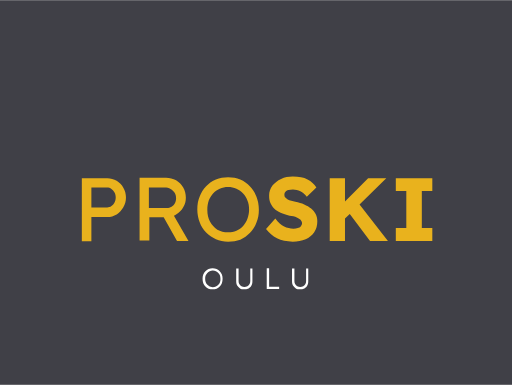
t = 0.00 s
t = 0.44 s: frame unchanged from t = 0.00 s, image omitted
t = 0.88 s: frame unchanged from t = 0.00 s, image omitted
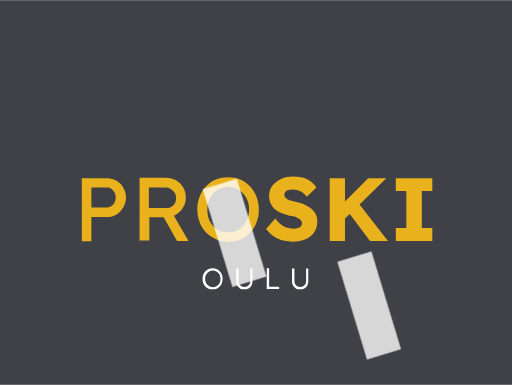
t = 1.06 s
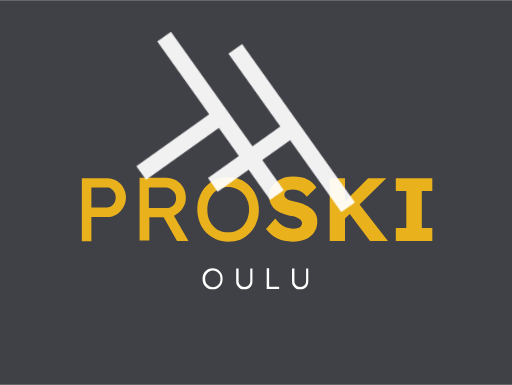
t = 1.38 s
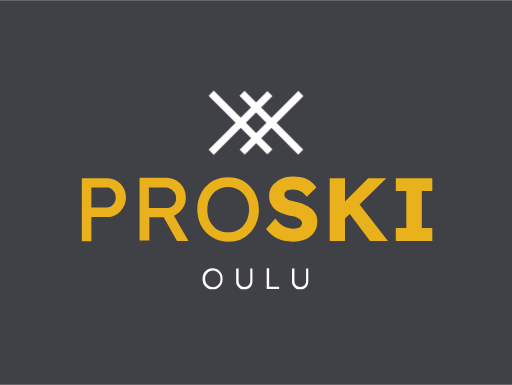
t = 1.75 s

The animated SVG that drew these frames (rendered in a browser with its animation timeline set to each time). Animation: 8 SMIL elements (animate=8), 1 CSS @keyframes rule; one cycle of 1.75 s.

<?xml version="1.0" encoding="UTF-8"?>
<svg xmlns="http://www.w3.org/2000/svg" xmlns:xlink="http://www.w3.org/1999/xlink" version="1.1" id="Layer_2_00000070802249005863294750000016329302625290236607_" x="0px" y="0px" viewBox="0 0 214.6 161.2" style="enable-background:new 0 0 214.6 161.2;" xml:space="preserve">
<style type="text/css">
	.st0{fill:#404047;}
	.st1{enable-background:new    ;}
	.st2{fill:#E9B21D;}
	.st3{fill:#FFFFFF;}
	#sukset_ristissa {
		position: absolute;
		inset: 0;
		margin: auto;
		width: 50vmin;
		fill: #e9b21d;
		fill: #fff;
		animation: rotozoom 1.75s ease-out forwards;
		transform-origin: 107.3px 51.5px;
		overflow: hidden;
	}
	@keyframes rotozoom {
		0% {
			opacity: 0;
			transform: rotate(135deg) scale(20);
		}
		100% {
			opacity: 1;
		}
	}
</style>
<g id="Layer_1-2">
	<rect y="0" class="st0" width="214.6" height="161.2"></rect>
	<g class="st1">
		<path class="st2" d="M34.3,100.9V74.6H45c1.4,0,2.7,0.4,3.9,1.1c1.2,0.7,2.1,1.7,2.8,2.9c0.7,1.2,1.1,2.6,1.1,4.1    c0,1.5-0.4,2.9-1.1,4.1c-0.7,1.2-1.6,2.2-2.8,3c-1.2,0.7-2.5,1.1-3.9,1.1h-6.7v10.1H34.3z M38.3,86.9h6.6c0.7,0,1.3-0.2,1.8-0.6    c0.6-0.4,1-0.9,1.3-1.5s0.5-1.3,0.5-2.1c0-0.8-0.2-1.5-0.5-2.1s-0.8-1.1-1.3-1.5s-1.2-0.6-1.8-0.6h-6.6V86.9z"></path>
	</g>
	<g class="st1">
		<path class="st2" d="M79,100.9l-6.1-10.6c0.3-0.1,0.6-0.3,0.9-0.5c1.3-0.7,2.3-1.7,3-3c0.8-1.2,1.1-2.6,1.1-4c0-1.6-0.4-3-1.1-4.3    c-0.8-1.3-1.8-2.3-3-3c-1.3-0.7-2.7-1.1-4.2-1.1H58.5v26.3h4.1V91h6l5.6,9.9L79,100.9z M62.5,78.5H69c0.9,0,1.8,0.2,2.5,0.6    c0.7,0.4,1.3,0.9,1.7,1.6c0.4,0.7,0.6,1.4,0.6,2.3c0,0.8-0.2,1.5-0.5,2.1c-0.3,0.6-0.8,1.1-1.4,1.5c-0.6,0.4-1.2,0.5-2,0.5h-7.5    V78.5z"></path>
		<path class="st2" d="M95.6,101.2c-1.9,0-3.6-0.3-5.1-1c-1.6-0.7-2.9-1.6-4.1-2.8c-1.2-1.2-2.1-2.6-2.7-4.3c-0.6-1.6-1-3.4-1-5.4    c0-2,0.3-3.8,1-5.4c0.6-1.6,1.5-3.1,2.7-4.3c1.2-1.2,2.5-2.2,4.1-2.8c1.6-0.7,3.3-1,5.1-1c1.9,0,3.6,0.3,5.1,1    c1.6,0.7,2.9,1.6,4.1,2.9c1.2,1.2,2.1,2.7,2.7,4.3c0.6,1.6,1,3.4,1,5.4s-0.3,3.7-1,5.4c-0.6,1.6-1.5,3.1-2.7,4.3    c-1.2,1.2-2.5,2.2-4.1,2.9C99.2,100.9,97.5,101.2,95.6,101.2z M95.6,97.3c1.3,0,2.4-0.2,3.5-0.7c1.1-0.5,2-1.1,2.8-2    c0.8-0.9,1.4-1.9,1.8-3c0.4-1.2,0.7-2.4,0.7-3.8s-0.2-2.7-0.7-3.8c-0.4-1.2-1-2.2-1.8-3c-0.8-0.9-1.7-1.5-2.8-2    c-1.1-0.5-2.2-0.7-3.5-0.7c-1.3,0-2.4,0.2-3.5,0.7c-1.1,0.5-2,1.1-2.8,2s-1.4,1.9-1.8,3c-0.4,1.2-0.6,2.5-0.6,3.9    c0,1.9,0.4,3.5,1.1,4.9c0.8,1.4,1.8,2.6,3.1,3.4C92.4,96.9,93.9,97.3,95.6,97.3z"></path>
	</g>
	<g class="st1">
		<path class="st2" d="M122.7,101.2c-2.6,0-4.8-0.5-6.6-1.4c-1.8-0.9-3.3-2.2-4.6-3.9l3.9-4.4c1.2,1.7,2.5,2.8,3.7,3.4    s2.5,0.9,3.9,0.9c0.7,0,1.3-0.1,1.8-0.3c0.5-0.2,1-0.4,1.3-0.8c0.3-0.3,0.5-0.7,0.5-1.2c0-0.4-0.1-0.7-0.3-1    c-0.2-0.3-0.4-0.6-0.8-0.8c-0.3-0.2-0.7-0.4-1.1-0.6c-0.4-0.2-0.9-0.3-1.4-0.5s-1-0.2-1.6-0.3c-1.5-0.3-2.7-0.7-3.8-1.2    c-1.1-0.5-2-1.1-2.7-1.8c-0.7-0.7-1.2-1.5-1.6-2.4c-0.4-0.9-0.5-1.9-0.5-3c0-1.6,0.5-3,1.4-4.2c0.9-1.2,2.1-2.1,3.6-2.8    c1.5-0.7,3.1-1,4.9-1c2.6,0,4.6,0.4,6.2,1.2s2.8,1.9,3.7,3.4l-4,3.9c-0.8-1-1.7-1.8-2.7-2.3s-2-0.8-3.1-0.8    c-0.7,0-1.4,0.1-1.9,0.3c-0.6,0.2-1,0.4-1.3,0.8c-0.3,0.3-0.4,0.7-0.4,1.2c0,0.4,0.1,0.8,0.4,1.1s0.6,0.6,1,0.8s0.9,0.4,1.5,0.6    c0.6,0.2,1.1,0.3,1.7,0.4c1.4,0.3,2.6,0.6,3.7,1.1s2.1,1,2.9,1.7c0.8,0.7,1.4,1.4,1.9,2.3s0.7,1.9,0.7,3.1c0,1.8-0.4,3.3-1.3,4.6    c-0.9,1.3-2.1,2.3-3.6,2.9C126.5,100.9,124.7,101.2,122.7,101.2z"></path>
	</g>
	<polygon class="st2" points="155.1,100.9 162.6,100.9 150.7,85.6 161.9,74.6 154.3,74.6 144.6,84.4 144.6,74.6 138.2,74.6    138.2,100.9 144.6,100.9 144.6,91.5 146.6,89.6  "></polygon>
	<g class="st1">
		<path class="st2" d="M165.9,100.9v-5.4h4.4V80h-4.4v-5.4h15.3V80h-4.4v15.5h4.4v5.4H165.9z"></path>
	</g>
	<g class="st1">
		<path class="st3" d="M89.1,121.2c-0.6,0-1.2-0.1-1.7-0.3c-0.5-0.2-1-0.5-1.3-0.9c-0.4-0.4-0.7-0.9-0.9-1.4s-0.3-1.1-0.3-1.8    c0-0.7,0.1-1.2,0.3-1.8s0.5-1,0.9-1.4c0.4-0.4,0.8-0.7,1.3-0.9c0.5-0.2,1.1-0.3,1.7-0.3c0.6,0,1.2,0.1,1.7,0.3    c0.5,0.2,1,0.5,1.3,0.9s0.7,0.9,0.9,1.4c0.2,0.5,0.3,1.1,0.3,1.8c0,0.6-0.1,1.2-0.3,1.8s-0.5,1-0.9,1.4c-0.4,0.4-0.8,0.7-1.3,0.9    C90.3,121.1,89.8,121.2,89.1,121.2z M89.2,120.3c0.5,0,0.9-0.1,1.3-0.3c0.4-0.2,0.7-0.4,1-0.7s0.5-0.7,0.7-1.1s0.2-0.9,0.2-1.4    s-0.1-1-0.2-1.4s-0.4-0.8-0.7-1.1s-0.6-0.6-1-0.7c-0.4-0.2-0.8-0.3-1.3-0.3c-0.5,0-0.9,0.1-1.3,0.3s-0.7,0.4-1,0.7    c-0.3,0.3-0.5,0.7-0.7,1.1s-0.2,0.9-0.2,1.4c0,0.7,0.1,1.3,0.4,1.8s0.7,0.9,1.2,1.2C88,120.1,88.5,120.3,89.2,120.3z"></path>
	</g>
	<g class="st1">
		<path class="st3" d="M102.3,121.2c-0.7,0-1.2-0.1-1.7-0.4c-0.5-0.3-0.9-0.7-1.2-1.2c-0.3-0.5-0.4-1.1-0.4-1.8v-5.3h1v5.2    c0,0.5,0.1,0.9,0.3,1.3c0.2,0.4,0.5,0.7,0.9,0.9c0.4,0.2,0.8,0.3,1.2,0.3c0.5,0,0.9-0.1,1.3-0.3s0.7-0.5,0.9-0.9    c0.2-0.4,0.3-0.8,0.3-1.3v-5.2h0.9v5.3c0,0.7-0.1,1.2-0.4,1.8s-0.7,0.9-1.2,1.2C103.5,121,102.9,121.2,102.3,121.2z"></path>
	</g>
	<g class="st1">
		<path class="st3" d="M111.8,121.1v-8.7h1v7.7h4.2v0.9H111.8z"></path>
	</g>
	<g class="st1">
		<path class="st3" d="M125.7,121.2c-0.7,0-1.2-0.1-1.7-0.4c-0.5-0.3-0.9-0.7-1.2-1.2s-0.4-1.1-0.4-1.8v-5.3h1v5.2    c0,0.5,0.1,0.9,0.3,1.3c0.2,0.4,0.5,0.7,0.9,0.9c0.4,0.2,0.8,0.3,1.2,0.3c0.5,0,0.9-0.1,1.3-0.3c0.4-0.2,0.7-0.5,0.9-0.9    s0.3-0.8,0.3-1.3v-5.2h0.9v5.3c0,0.7-0.1,1.2-0.4,1.8s-0.7,0.9-1.2,1.2C127,121,126.4,121.2,125.7,121.2z"></path>
	</g>
	<!-- <rect fill="red" x="104.8" y="49" width="5" height="5"/> -->
	<g id="sukset_ristissa">
		<rect x="96.4" y="49.9" transform="matrix(0.7071 -0.7071 0.7071 0.7071 -2.9926 95.5147)" class="st3" width="0" height="3">
			<animate
				attributeName="x"
				to="96.4"
				dur="0.25s"
				fill="freeze"
				begin="1.25s"
			/>
			<animate
				attributeName="width"
				from="0"
				to="34.8"
				dur="0.25s"
				fill="freeze"
				begin="1.25s"
			/>
		</rect>
		<rect x="99.4" y="33.9" transform="matrix(0.7071 -0.7071 0.7071 0.7071 -6.7882 86.3517)" class="st3" width="3" height="0">
			<animate
				attributeName="y"
				from="68.7"
				to="33.9"
				dur="0.25s"
				fill="freeze"
				begin="1s"
			/>
			<animate
				attributeName="height"
				from="0"
				to="34.8"
				dur="0.25s"
				fill="freeze"
				begin="1s"
			/>
		</rect>
		<rect x="83.4" y="49.9" transform="matrix(0.7071 -0.7071 0.7071 0.7071 -6.7885 86.3507)" class="st3" width="0" height="3">
			<animate
				attributeName="x"
				to="83.4"
				dur="0.25s"
				fill="freeze"
				begin="1.25s"
			/>
			<animate
				attributeName="width"
				from="0"
				to="34.8"
				dur="0.25s"
				fill="freeze"
				begin="1.25s"
			/>
		</rect>
		<rect x="112.3" y="33.9" transform="matrix(0.7071 -0.7071 0.7071 0.7071 -2.9922 95.5159)" class="st3" width="3" height="0">
			<animate
				attributeName="y"
				from="68.7"
				to="33.9"
				dur="0.25s"
				fill="freeze"
				begin="1s"
			/>
			<animate
				attributeName="height"
				from="0"
				to="34.8"
				dur="0.25s"
				fill="freeze"
				begin="1s"
			/>
		</rect>
	</g>
</g>
</svg>
